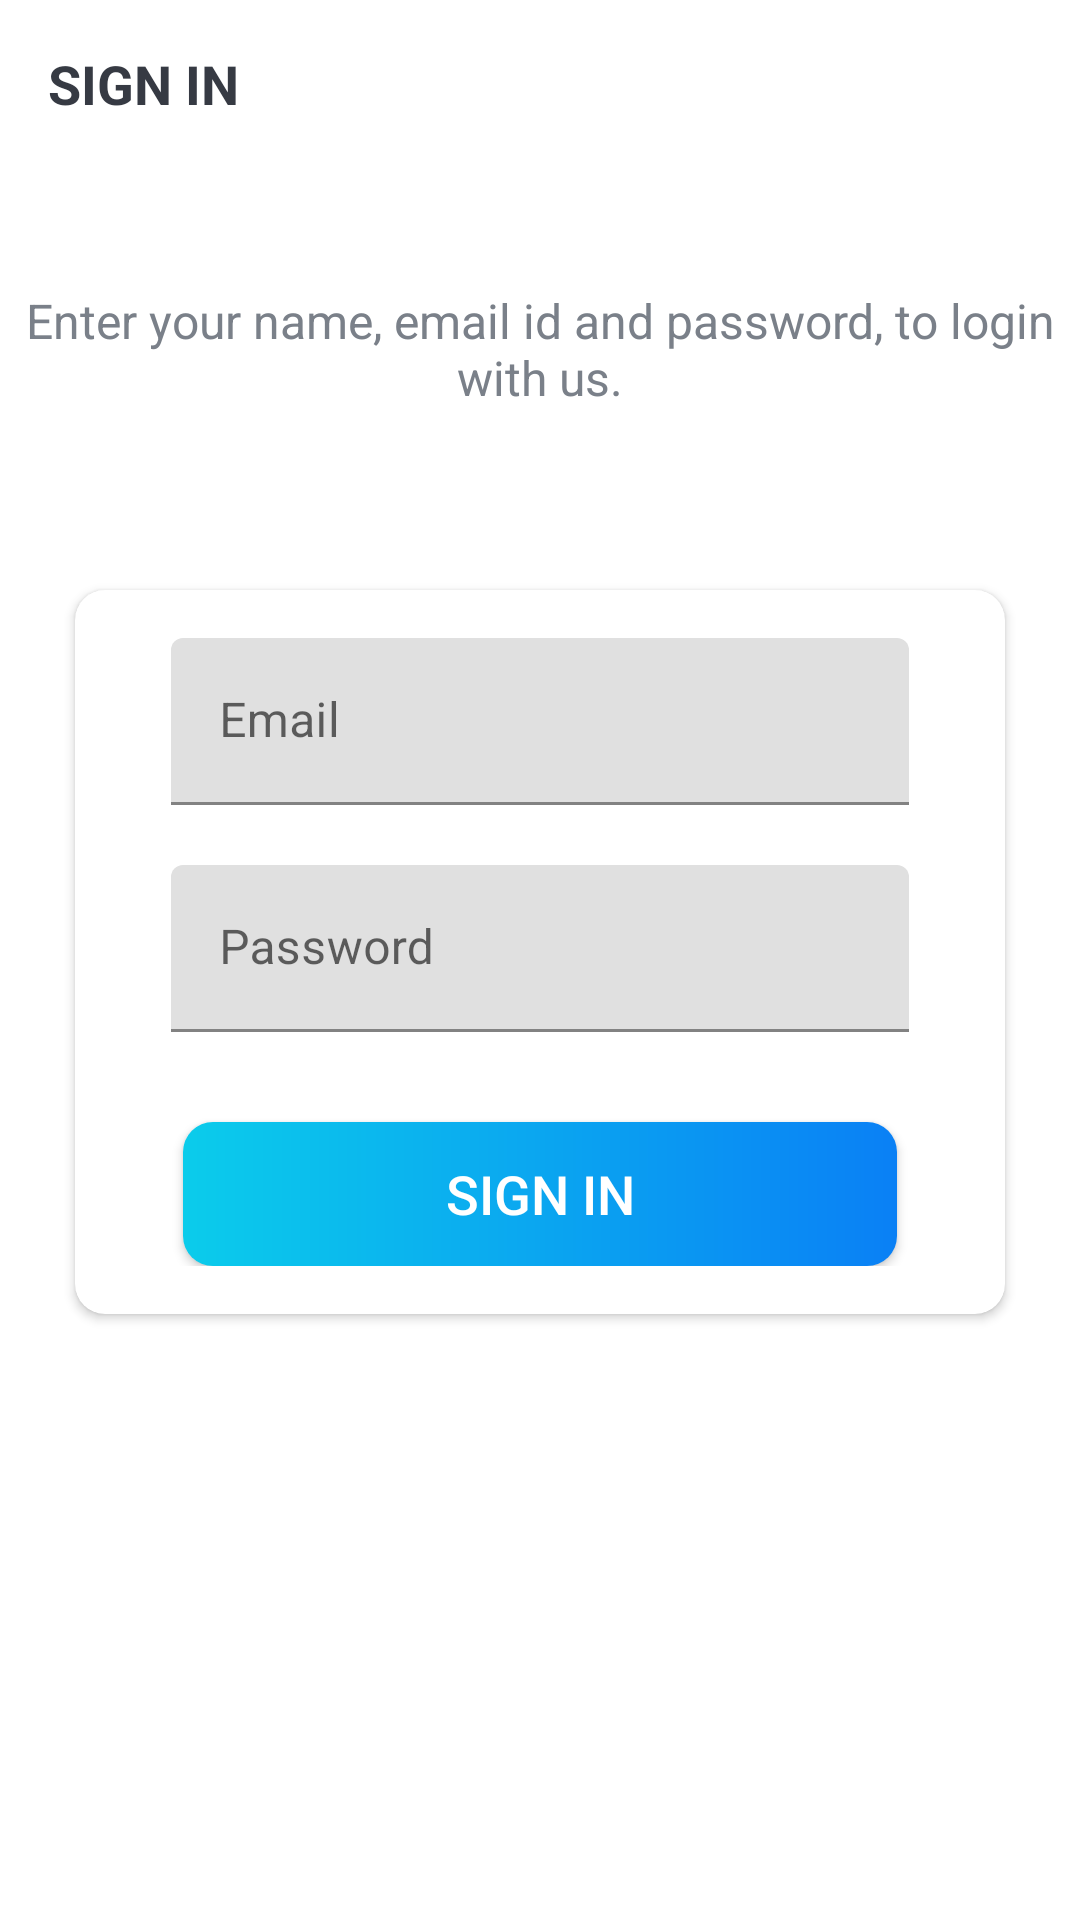

Write the Android layout XML for this screen, with the resource values it uses.
<!-- AndroidManifest.xml: activity theme Theme.MaterialComponents.Light.NoActionBar -->
<!-- res/layout/activity_sign_in.xml -->
<?xml version="1.0" encoding="utf-8"?>
<LinearLayout xmlns:android="http://schemas.android.com/apk/res/android"
    xmlns:app="http://schemas.android.com/apk/res-auto"
    xmlns:tools="http://schemas.android.com/tools"
    android:layout_width="match_parent"
    android:layout_height="match_parent"
    android:background="@drawable/ic_background"
    android:orientation="vertical"
    tools:context=".activities.SignInActivity">

    <androidx.appcompat.widget.Toolbar
        android:id="@+id/toolbar_sign_in_activity"
        android:layout_width="match_parent"
        android:layout_height="?attr/actionBarSize">

        <TextView
            android:id="@+id/tv_title"
            android:layout_width="match_parent"
            android:layout_height="match_parent"
            android:gravity="center_vertical"
            android:text="@string/sign_in"
            android:textColor="@color/primary_text_color"
            android:textSize="@dimen/toolbar_title_text_size"
            android:textStyle="bold" />

    </androidx.appcompat.widget.Toolbar>

    <LinearLayout
        android:layout_width="match_parent"
        android:layout_height="match_parent"
        android:layout_gravity="center"
        android:layout_marginTop="@dimen/authentication_screen_content_marginTop"
        android:orientation="vertical">

        <TextView
            android:layout_width="match_parent"
            android:layout_height="wrap_content"
            android:gravity="center"
            android:text="@string/sign_in_description_text"
            android:textColor="@color/secondary_text_color"
            android:textSize="@dimen/authentication_description_text_size" />

        <androidx.cardview.widget.CardView
            android:layout_width="match_parent"
            android:layout_height="wrap_content"
            android:layout_marginStart="@dimen/authentication_screen_marginStartEnd"
            android:layout_marginTop="@dimen/authentication_screen_marginTop"
            android:layout_marginEnd="@dimen/authentication_screen_marginStartEnd"
            android:elevation="@dimen/card_view_elevation"
            app:cardCornerRadius="@dimen/card_view_corner_radius">

            <LinearLayout
                android:layout_width="match_parent"
                android:layout_height="wrap_content"
                android:orientation="vertical"
                android:padding="@dimen/card_view_layout_content_padding">

                <com.google.android.material.textfield.TextInputLayout
                    android:layout_width="match_parent"
                    android:layout_height="wrap_content"
                    android:layout_marginStart="@dimen/authentication_screen_til_marginStartEnd"
                    android:layout_marginEnd="@dimen/authentication_screen_til_marginStartEnd">

                    <androidx.appcompat.widget.AppCompatEditText
                        android:id="@+id/et_email"
                        android:layout_width="match_parent"
                        android:layout_height="wrap_content"
                        android:hint="@string/email"
                        android:inputType="textEmailAddress"
                        android:textSize="@dimen/et_text_size" />
                </com.google.android.material.textfield.TextInputLayout>

                <com.google.android.material.textfield.TextInputLayout
                    android:layout_width="match_parent"
                    android:layout_height="wrap_content"
                    android:layout_marginStart="@dimen/authentication_screen_til_marginStartEnd"
                    android:layout_marginTop="@dimen/authentication_screen_til_marginTop"
                    android:layout_marginEnd="@dimen/authentication_screen_til_marginStartEnd">

                    <androidx.appcompat.widget.AppCompatEditText
                        android:id="@+id/et_password"
                        android:layout_width="match_parent"
                        android:layout_height="wrap_content"
                        android:hint="@string/password"
                        android:inputType="textPassword"
                        android:textSize="@dimen/et_text_size" />
                </com.google.android.material.textfield.TextInputLayout>

                <Button
                    android:id="@+id/btn_sign_in"
                    android:layout_width="match_parent"
                    android:layout_height="wrap_content"
                    android:layout_gravity="center"
                    android:layout_marginStart="@dimen/btn_marginStartEnd"
                    android:layout_marginTop="@dimen/sign_up_screen_btn_marginTop"
                    android:layout_marginEnd="@dimen/btn_marginStartEnd"
                    android:background="@drawable/shape_button"
                    android:foreground="?attr/selectableItemBackground"
                    android:gravity="center"
                    android:paddingTop="@dimen/btn_paddingTopBottom"
                    android:paddingBottom="@dimen/btn_paddingTopBottom"
                    android:text="@string/sign_in"
                    android:textColor="@android:color/white"
                    android:textSize="@dimen/btn_text_size" />
            </LinearLayout>
        </androidx.cardview.widget.CardView>
    </LinearLayout>
</LinearLayout>
<!-- resources referenced by this layout -->
<resources>
  <color name="primary_text_color">#363A43</color>
  <color name="secondary_text_color">#7A8089</color>
  <dimen name="authentication_description_text_size">16sp</dimen>
  <dimen name="authentication_screen_content_marginTop">40dp</dimen>
  <dimen name="authentication_screen_marginStartEnd">25dp</dimen>
  <dimen name="authentication_screen_marginTop">60dp</dimen>
  <dimen name="authentication_screen_til_marginStartEnd">16dp</dimen>
  <dimen name="authentication_screen_til_marginTop">20dp</dimen>
  <dimen name="btn_marginStartEnd">20dp</dimen>
  <dimen name="btn_paddingTopBottom">8dp</dimen>
  <dimen name="btn_text_size">18sp</dimen>
  <dimen name="card_view_corner_radius">10dp</dimen>
  <dimen name="card_view_elevation">10dp</dimen>
  <dimen name="card_view_layout_content_padding">16dp</dimen>
  <dimen name="et_text_size">16sp</dimen>
  <dimen name="sign_up_screen_btn_marginTop">30dp</dimen>
  <dimen name="toolbar_title_text_size">18sp</dimen>
  <!-- drawable shape_button (drawable) -->
  <?xml version="1.0" encoding="utf-8"?>
  <shape xmlns:android="http://schemas.android.com/apk/res/android"
      android:shape="rectangle">
  
      <gradient android:angle="360"
          android:endColor="#0A80F5"
          android:startColor="#0BCCEB"
          android:type="linear"
              ></gradient>
  
      <corners android:radius="10dp"></corners>
  
  </shape>
  <string name="email">Email</string>
  <string name="password">Password</string>
  <string name="sign_in">SIGN IN</string>
  <string name="sign_in_description_text">Enter your name, email id and password, to login with us.</string>
</resources>
